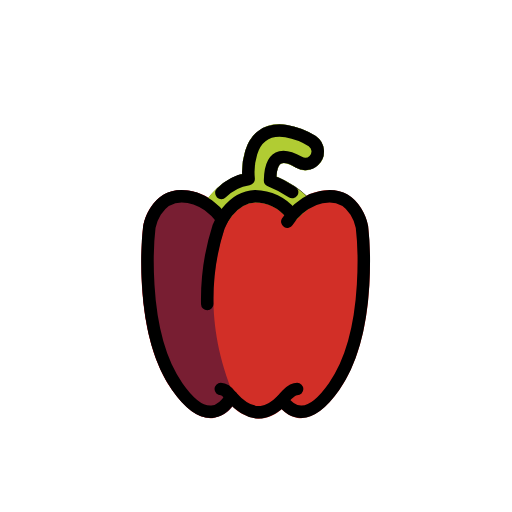
t = 0.00 s
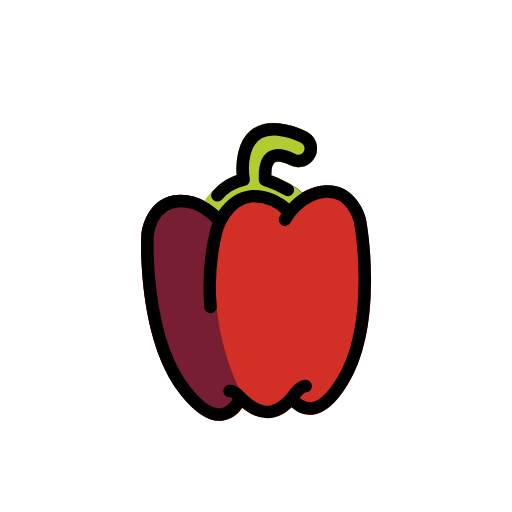
t = 0.53 s
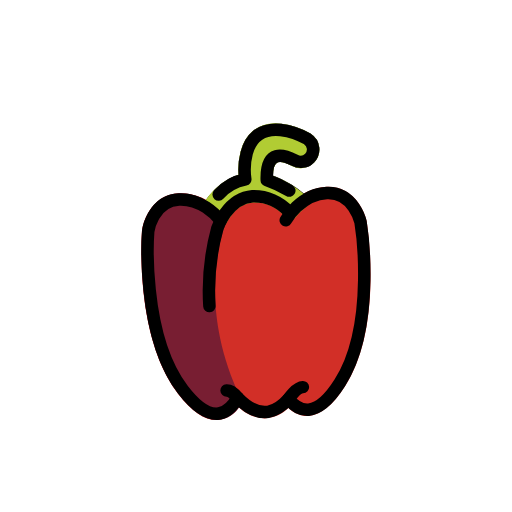
t = 0.88 s
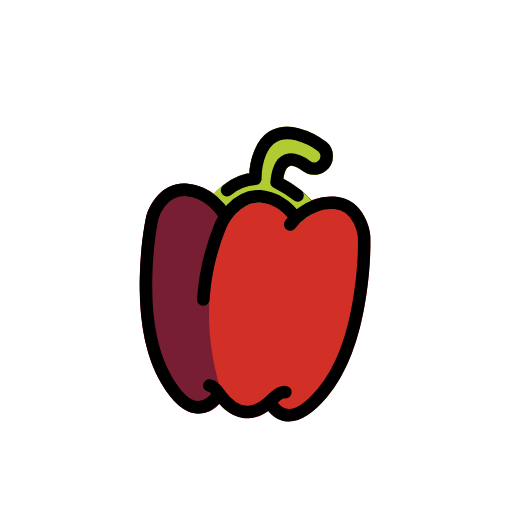
t = 1.40 s
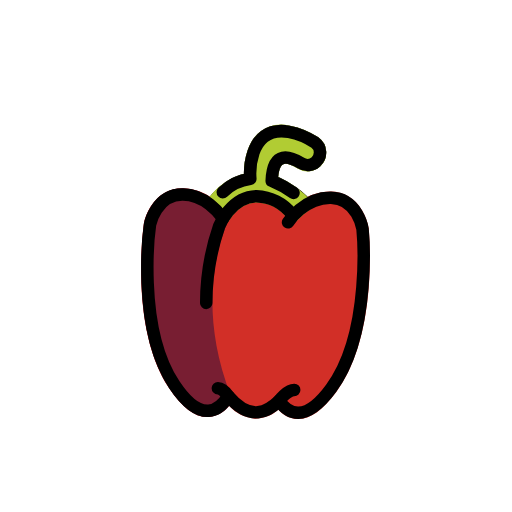
t = 1.93 s
t = 2.28 s: frame unchanged from t = 0.00 s, image omitted

The animated SVG that drew these frames (rendered in a browser with its animation timeline set to each time). Animation: 1 SMIL element (animateTransform=1); one cycle of 2.80 s, repeats indefinitely.

<?xml version='1.0' encoding='utf-8'?>
<svg xmlns="http://www.w3.org/2000/svg" id="emoji" viewBox="-5 -5 82 82" width="200" height="200" role="img">
  <title>OpenMoji: bell pepper</title><g><g id="color">
    <path fill="#d22f27" d="M53.9507,31.1549c-.3554-1.9814-2.1-5.7285-6.1552-5.7285a8.6992,8.6992,0,0,0-5.9731,2.572,8.0125,8.0125,0,0,0-6.0064-2.571A7.0467,7.0467,0,0,0,30.51,28.4456a8.911,8.911,0,0,0-6.4169-3.0192c-4.0566,0-5.8008,3.7471-6.165,5.7871-.0821.6856-1.9307,16.916,4.626,26.2656,2.0908,2.9825,4.1464,4.4893,6.1181,4.4893a3.9652,3.9652,0,0,0,.5576-.04,4.7914,4.7914,0,0,0,2.9529-1.846,6.4133,6.4133,0,0,0,4.1477,1.9651c.04.001.0791.002.1182.002a5.6842,5.6842,0,0,0,3.67-1.5066,4.4908,4.4908,0,0,0,2.5389,1.3855,3.9652,3.9652,0,0,0,.5576.04c1.9717,0,4.0283-1.5068,6.1191-4.4893C55.89,48.13,54.0416,31.8991,53.9507,31.1549Z" />
    <path fill="none" stroke="#000" stroke-linecap="round" stroke-linejoin="round" stroke-width="2" d="M28.6179,28.0637c2.8366-4.1894,6.2058-4.39,6.2058-4.39S33.921,14.9711,40.8224,16a11.3515,11.3515,0,0,1,4.2183,1.6255,1.991,1.991,0,0,1,.2244,3.0754h0a2.0116,2.0116,0,0,1-2.4077.2618c-1.695-.984-4.5364-2.0851-4.6067,2.9516,0,0,3.7983,1.4249,5.6393,3.7109" />
    <path fill="#B1CC33" d="M40.0124,21.2243c.2412-.1377.8682-.2412,2.336.6114a2.9981,2.9981,0,0,0,4.5224-2.8213A2.9473,2.9473,0,0,0,45.6,16.8083a12.3468,12.3468,0,0,0-4.6367-1.79,5.7074,5.7074,0,0,0-5.04,1.332c-1.93,1.8447-2.16,4.97-2.1455,6.5166a10.7849,10.7849,0,0,0-5.9536,4.588l-.0044.0038-.0031.0062c-.0112.0164-.0229.0291-.0341.0456a.9542.9542,0,0,0-.0634.1517,1.002,1.002,0,0,0-.0776.1858.9718.9718,0,0,0-.0123.1874.5908.5908,0,0,0,.0573.3679.968.968,0,0,0,.0737.1832,1.0022,1.0022,0,0,0,.1252.1448.9451.9451,0,0,0,.113.1307,9.58,9.58,0,0,1,1.792,1.837l.0019.0015a.9922.9922,0,0,0,.3008.27c.0134.0078.0281.01.0417.0173.0183.0095.0367.0147.0555.023a.9942.9942,0,0,0,.4028.0945l.0019,0,.001,0,.0135-.0021a1.0047,1.0047,0,0,0,.266-.0418c.0306-.009.0588-.024.0887-.0359a.992.992,0,0,0,.1786-.0919c.0147-.01.0317-.013.046-.0236s.0189-.0244.0313-.0345a.98.98,0,0,0,.2108-.2324c.0081-.0127.02-.0227.0275-.0357l.0009-.0011c.8106-1.4,2.2373-3.09,4.4336-3.1836a6.4423,6.4423,0,0,1,4.9715,2.4479.9782.9782,0,0,0,.258.3695.999.999,0,0,0,1.41-.1016,9.1827,9.1827,0,0,1,1.7813-1.5937c.0261-.0176.04-.0448.0634-.0642a.9449.9449,0,0,0,.1329-.0687,1.0005,1.0005,0,0,0,.1523-1.4062,15.2218,15.2218,0,0,0-5.39-3.74C39.3913,21.7488,39.8171,21.3347,40.0124,21.2243Z" />
    <path fill="#781e32" d="M22.582,57.4691c2.11,3.0088,4.1045,4.4775,6.0977,4.4892h.0224a4.759,4.759,0,0,0,3.8213-2.2763c.0139-.0192.0158-.0422.0281-.062a1.4667,1.4667,0,0,0,.1376-.3627.8738.8738,0,0,0-.0756-.5513.9514.9514,0,0,0-.0948-.18.3092.3092,0,0,1-.0324-.0613c-6.7533-16.0871-1.1007-27.8005-1.0284-27.98.009-.0227.0053-.0461.0125-.069a1.083,1.083,0,0,0-.0633-.7567c-.0112-.0216-.0114-.0458-.0244-.0669-.1133-.1856-3.0047-4.1762-7.2616-4.1762-4.0557,0-5.8,3.7471-6.1553,5.7286C17.875,31.889,16.0263,48.12,22.582,57.4691Z" />
  </g>
  <g id="line">
    <path fill="none" stroke="#000" stroke-linecap="round" stroke-linejoin="round" stroke-width="2" d="M30.6019,30.0979c-.7559-1.026-3.0468-3.6815-6.5091-3.6815-4.2913,0-5.1713,4.9052-5.1713,4.9052s-1.9612,16.43,4.4506,25.573c4.5587,6.5009,7.4164,3.7576,8.6874,1.6289" />
    <path fill="none" stroke="#000" stroke-linecap="round" stroke-linejoin="round" stroke-width="2" d="M41.0119,30.4958s2.4917-4.0794,6.783-4.0794,5.1713,4.9052,5.1713,4.9052,1.9612,16.43-4.4506,25.573c-4.1538,5.9235-6.8953,4.172-8.3111,2.2038" />
    <path fill="none" stroke="#000" stroke-linecap="round" stroke-linejoin="round" stroke-width="2" d="M41.635,29.2141a7.6351,7.6351,0,0,0-5.7767-2.7977c-4.1168.1745-5.8558,4.9052-5.8558,4.9052a37.9215,37.9215,0,0,0-1.8073,12.3659" />
    <path fill="none" stroke="#000" stroke-linecap="round" stroke-linejoin="round" stroke-width="2" d="M30.3566,57.31c.8186,0,1.7025,1.2132,1.7025,1.2132,3.6354,4.1062,6.4076,2.3556,8.148.5733,0,0,1.2724-1.7865,2.38-1.7865" />
    <path fill="none" stroke="#000" stroke-linecap="round" stroke-linejoin="round" stroke-width="2" d="M30.4581,25.9a7.7934,7.7934,0,0,1,4.3656-2.226S33.921,14.9711,40.8224,16a11.3515,11.3515,0,0,1,4.2183,1.6255,1.991,1.991,0,0,1,.2244,3.0754h0a2.0116,2.0116,0,0,1-2.4077.2618c-1.695-.984-4.5364-2.0851-4.6067,2.9516a18.9983,18.9983,0,0,1,3.5351,1.8505" />
  </g>
<animateTransform attributeName="transform" type="rotate" values="0 36 36;-5 36 36;5 36 36;0 36 36;0 36 36" dur="2.8s" repeatCount="indefinite" /></g></svg>
